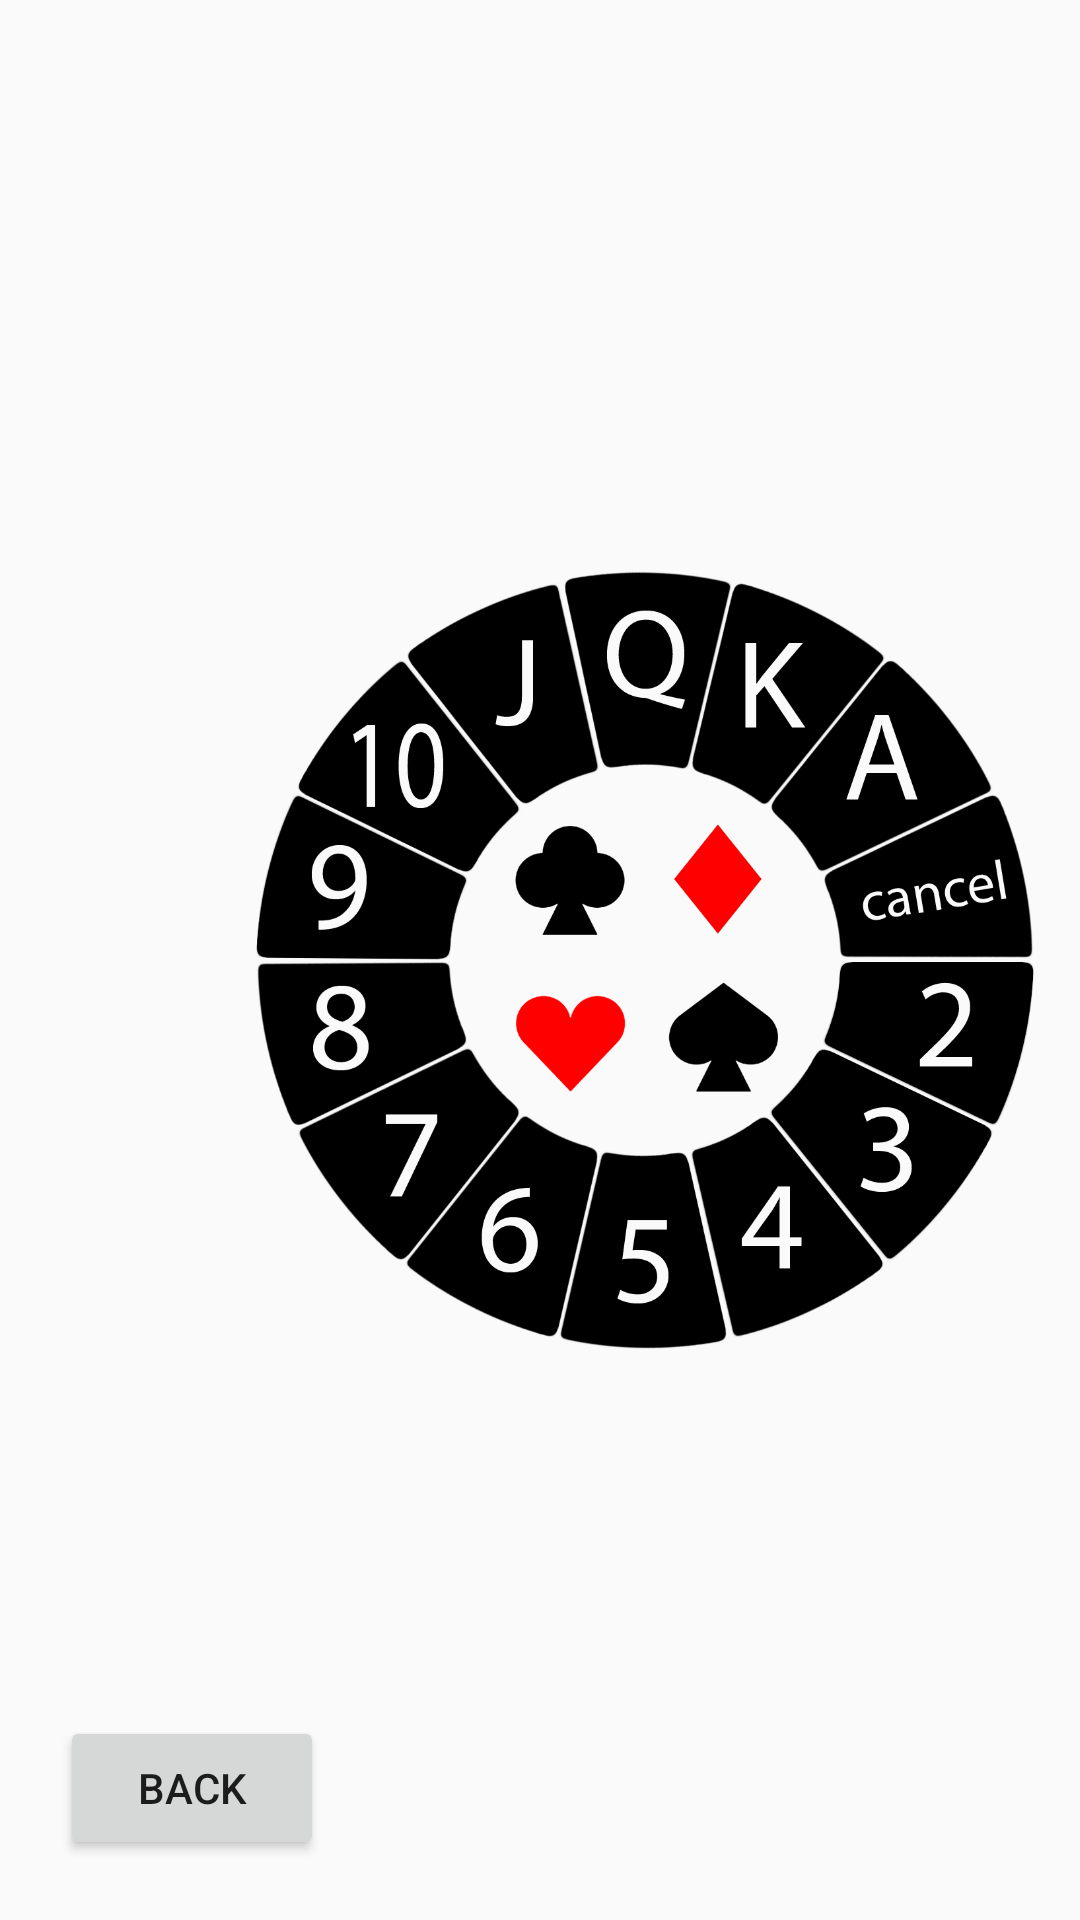

Reconstruct the res/layout file that produces this screen, plus the resources it refers to.
<!-- AndroidManifest.xml: application theme AppTheme -->
<!-- res/layout/activity_pick_card_wheel.xml -->
<?xml version="1.0" encoding="utf-8"?>

<RelativeLayout xmlns:android="http://schemas.android.com/apk/res/android"
    xmlns:tools="http://schemas.android.com/tools"
    android:layout_width="match_parent"
    android:layout_height="match_parent"
    tools:context="${relativePackage}.${activityClass}" >

    <ImageButton
        android:id="@+id/imageButton_card_flop_2"
        style="@style/button_card_big"
        android:layout_alignTop="@+id/imageButton_card_flop_1"
        android:layout_marginLeft="15dp"
        android:layout_toRightOf="@+id/imageButton_card_flop_1"
        android:onClick="pickFlop2" />

    <ImageButton
        android:id="@+id/imageButton_card_flop_3"
        style="@style/button_card_big"
        android:layout_alignTop="@+id/imageButton_card_flop_2"
        android:layout_marginLeft="15dp"
        android:layout_toRightOf="@+id/imageButton_card_flop_2"
        android:onClick="pickFlop3" />

    <ImageButton
        android:id="@+id/imageButton_card_river"
        style="@style/button_card_big"
        android:layout_alignTop="@+id/imageButton_card_turn"
        android:layout_marginLeft="15dp"
        android:layout_toRightOf="@+id/imageButton_card_turn"
        android:onClick="pickRiver" />

    <ImageButton
        android:id="@+id/imageButton_card_turn"
        style="@style/button_card_big"
        android:layout_alignLeft="@+id/imageButton_card_flop_1"
        android:layout_centerVertical="true"
        android:onClick="pickTurn" />

    <ImageView
        android:id="@+id/card_wheel"
        android:layout_width="wrap_content"
        android:layout_height="wrap_content"
        android:layout_alignParentBottom="true"
        android:layout_alignParentTop="true"
        android:layout_marginBottom="15dp"
        android:layout_marginLeft="15dp"
        android:layout_marginRight="15dp"
        android:layout_marginTop="15dp"
        android:layout_toRightOf="@+id/imageButton_card_flop_3"
        android:onClick="pickCard"
        android:scaleType="fitCenter"
        android:src="@drawable/wheel" />

    <ImageButton
        android:id="@+id/imageButton_card_flop_1"
        style="@style/button_card_big"
        android:layout_above="@+id/imageButton_card_river"
        android:layout_alignParentLeft="true"
        android:layout_marginBottom="17dp"
        android:layout_marginLeft="40dp"
        android:onClick="pickFlop1" />

    <Button
        android:id="@+id/button_back"
        style="@style/button_back"
        android:layout_alignParentBottom="true"
        android:layout_alignParentLeft="true" />

    <ImageButton
        android:id="@+id/imageButton_card_myCard_1"
        style="@style/button_card_big"
        android:layout_alignLeft="@+id/imageButton_card_flop_1"
        android:layout_alignTop="@+id/imageButton_card_flop_1"
        android:onClick="pickMyCard1" />

    <ImageButton
        android:id="@+id/imageButton_card_myCard_2"
        style="@style/button_card_big"
        android:layout_alignLeft="@+id/imageButton_card_flop_2"
        android:layout_alignTop="@+id/imageButton_card_flop_2"
        android:onClick="pickMyCard2" />

</RelativeLayout>
<!-- resources referenced by this layout -->
<resources>
  <!-- drawable wheel: png bitmap (drawable-mdpi, 167616 bytes) -->
  <style name="button_back" parent="@android:style/Widget.Material.Button">
  	    <item name="android:layout_width">wrap_content</item>
          <item name="android:layout_height">wrap_content</item>
          <item name="android:layout_alignParentBottom">true</item>
          <item name="android:layout_alignParentLeft">true</item>
          <item name="android:layout_marginLeft">20dp</item>
          <item name="android:layout_marginBottom">20dp</item>
          <item name="android:text">@string/back</item>
          <item name="android:onClick">closeActivity</item>s
  	</style>
  <style name="button_card_big" parent="@android:style/Widget.Material.ImageButton">
  	    <item name="android:layout_width">wrap_content</item>
          <item name="android:layout_height">wrap_content</item>
          <item name="android:background">@android:color/transparent</item>
          <item name="android:src">@drawable/card_undef_big</item>
  	</style>
  <style name="AppTheme" parent="AppBaseTheme">
          
      </style>
  <string name="back">Back</string>
  <style name="AppBaseTheme" parent="Theme.AppCompat.Light">
          
      </style>
</resources>
